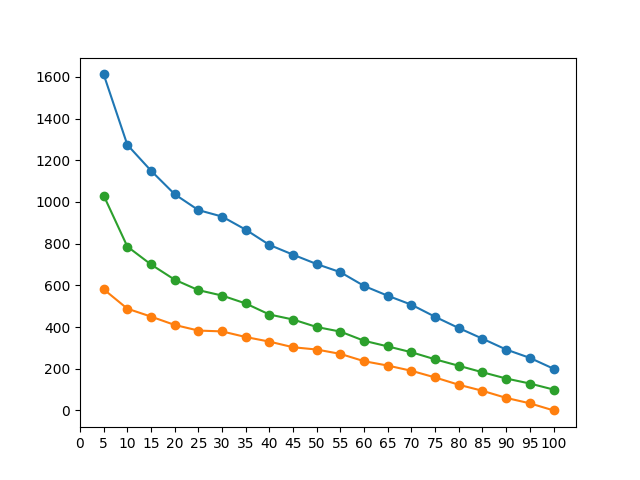

The data file committed next to this chart (first rows):
Frames, Pages, Faults, Reads, Writes
5, 100, 1612, 1031, 581
10, 100, 1274, 786, 488
15, 100, 1150, 700, 450
20, 100, 1037, 627, 410
25, 100, 961, 577, 383
30, 100, 930, 551, 379
35, 100, 867, 513, 352
40, 100, 794, 460, 330
45, 100, 747, 436, 303
50, 100, 702, 400, 292
55, 100, 663, 378, 271
60, 100, 597, 334, 236
65, 100, 550, 307, 215
70, 100, 507, 279, 190
75, 100, 449, 245, 158
80, 100, 395, 214, 123
85, 100, 344, 183, 94
90, 100, 292, 153, 60
95, 100, 252, 129, 34
100, 100, 200, 100, 0
